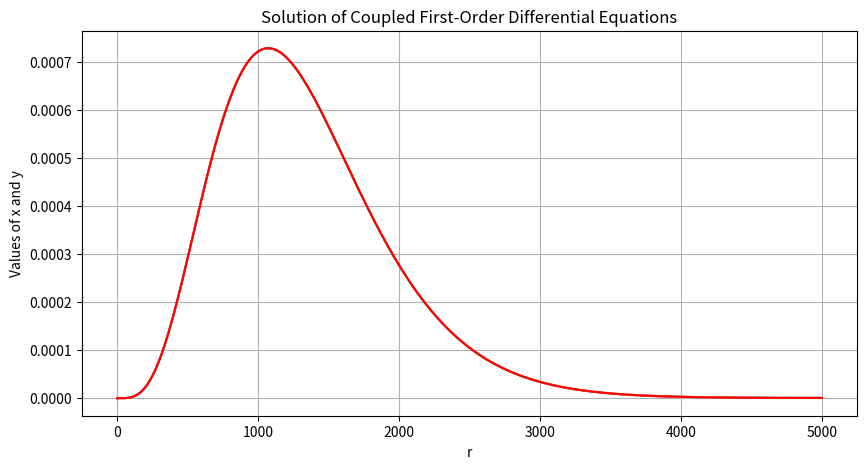

This figure's Python source:
import numpy as np
from scipy.integrate import odeint
import matplotlib.pyplot as plt
from sympy import symbols, diff, solve
from scipy.integrate import simpson

def system(state, r, l, m_e, E, a, n):
    u, v = state  
    dudr = v       
    dvdr = l*(l+1)*u/(r**2) - 2*m_e*(E+a/r) * u   
    return [dudr, dvdr]

def CalculateEnergy(n):
    E1 = -1.36E-5/n**2+2E-7
    E3 = -1.36E-5/n**2-2E-7
    E2 = (E1 + E3)/2
    print(E1, E2, E3)
    return E1, E2, E3

def CalculateNodes(x,y):
    cross = 0
    for i in range(1,len(y)):
        if y[i-1]*y[i]<0:
            cross += 1
    return cross

def CalculateTurningPoints(v):
    count = 0
    for i in range(len(v)-1):
        if v[i]*v[i+1]<0:
            count += 1
    return count

def NewEnergy(E1, E2, E3, Node1, Node2, Node3, Count1, Count2, Count3):
    if Node1 == Node2 and Count1 == Count2:
        E1 = E2
        E2 = (E1 + E3)/2 
    else:
        E3 = E2
        E2 = (E1 + E3)/2
    return E1, E2, E3

def Solve(initial_conditions, r, l, m_e, E1, E2, E3, a, n):
    solution = odeint(system, initial_conditions, r, args=(l, m_e, E1, a, n))
    solution1 = odeint(system, initial_conditions, r, args=(l, m_e, E2, a, n))
    solution2 = odeint(system, initial_conditions, r, args=(l, m_e, E3, a, n))
    u, v = solution.T
    u1, v1 = solution1.T    
    u2, v2 = solution2.T
    return u, v, u1, v1, u2, v2

def normalisation(u, r):
    normalisation = simpson(u**2, r)
    u_normalised = u/np.sqrt(normalisation)
    u_squared = u_normalised**2
    return u_squared

    
initial_conditions = [0, 1]
r = np.linspace(0.1, 5000, 1000)
l=1
n=2
m_e=0.511  
a= 1/137
E1, E2, E3 = CalculateEnergy(n) 

while abs(E3 - E1) > 1E-15:
    u, v, u1, v1, u2, v2 = Solve(initial_conditions, r, l, m_e, E1, E2, E3, a, n)
    Node1 = (CalculateNodes(u, v))
    Node2 = (CalculateNodes(u1, v1))
    Node3 = (CalculateNodes(u2, v2))
    Count1 = (CalculateTurningPoints(v))
    Count2 = (CalculateTurningPoints(v1))
    Count3 = (CalculateTurningPoints(v2))
    E1, E2, E3 = NewEnergy(E1, E2, E3, Node1, Node2, Node3, Count1, Count2, Count3)
    
print(E2)
print(Count1, Count2, Count3)
u_2 = normalisation(u, r)
u_3 = normalisation(u1, r)
u_4 = normalisation(u2, r)

plt.figure(figsize=(10, 5))
plt.plot(r, u_2, label='x(t)', color='blue')
plt.plot(r, u_3, label='x(t)', color='orange')
plt.plot(r, u_4, label='x(t)', color='red')
#plt.plot(r, v, label='y(t)', color='orange')
plt.title('Solution of Coupled First-Order Differential Equations')
plt.xlabel('r')
plt.ylabel('Values of x and y')
#plt.legend()
plt.grid()
plt.show()

#Need to add number of nodes. For l=0 the number of nodes and turning points should be n-1 and n respectively. 
